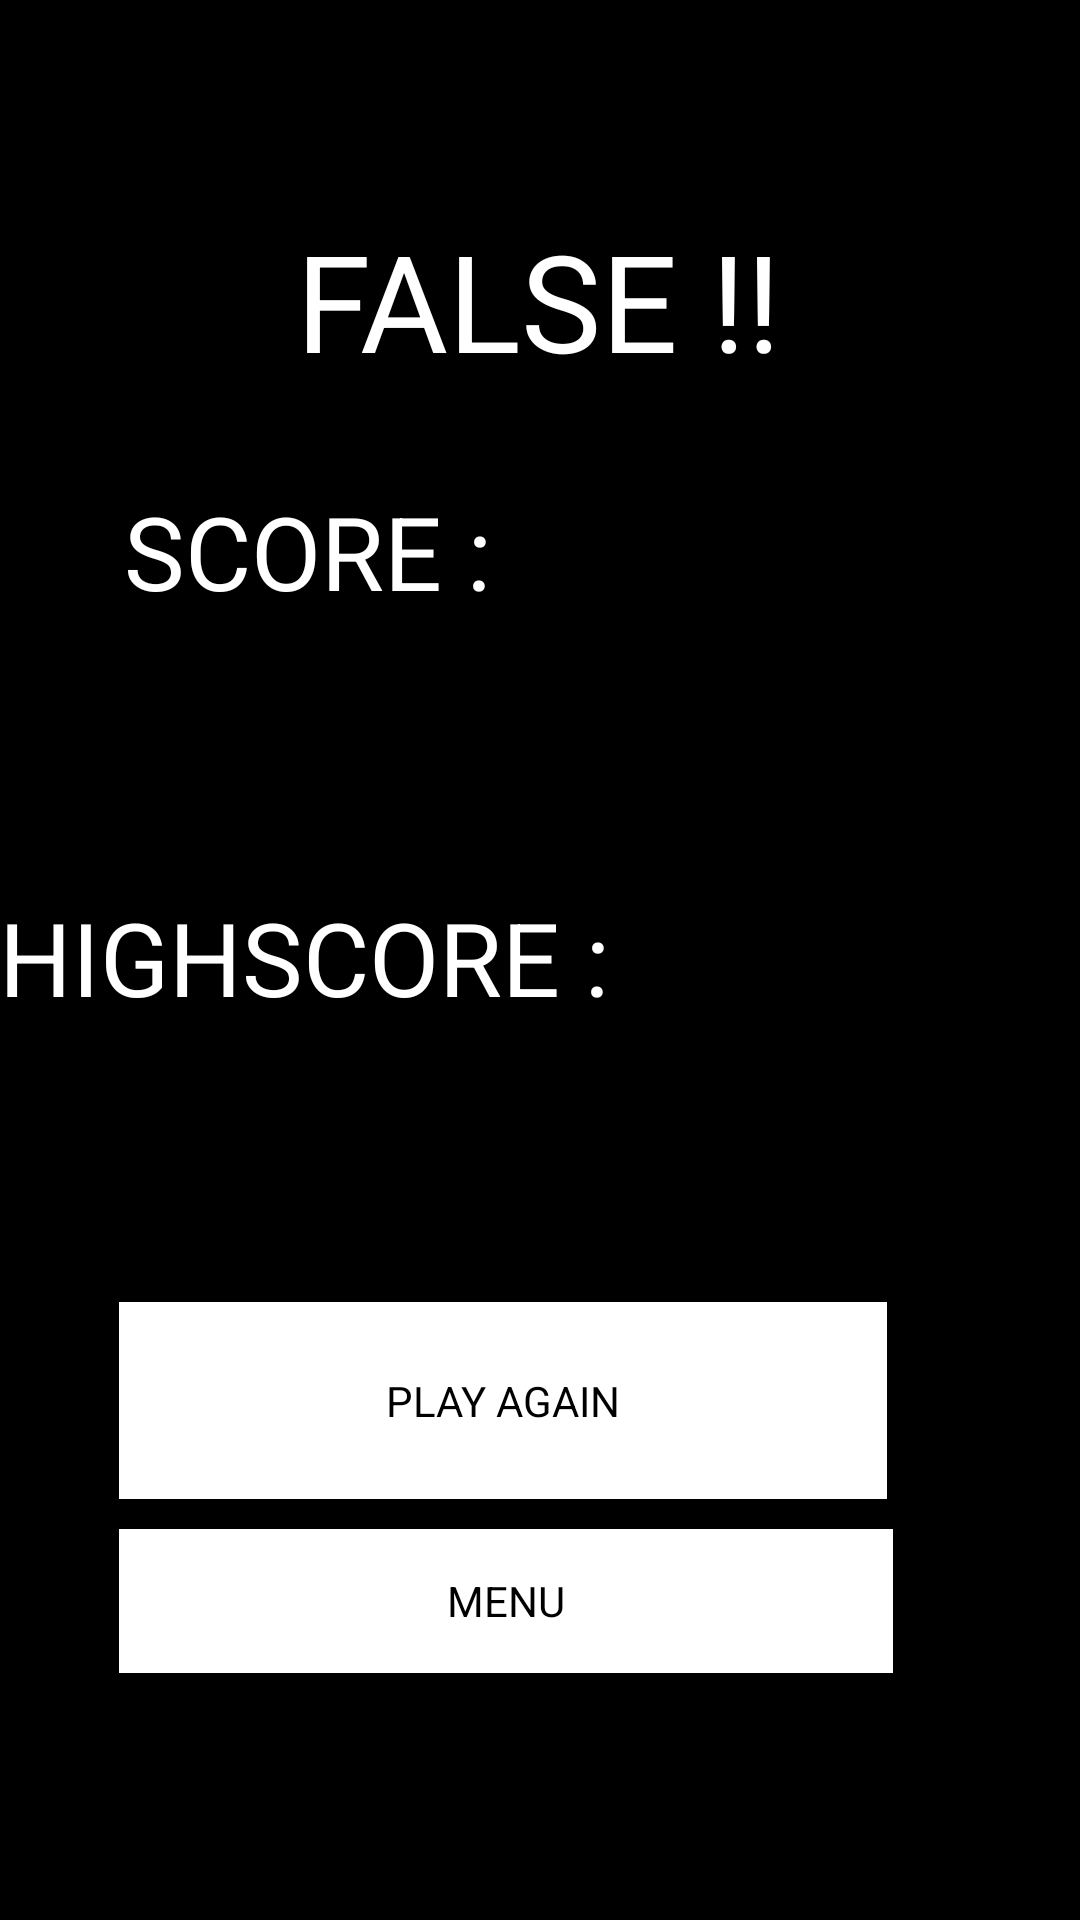

This screen was rendered from an Android layout file. Write that file and the resources it references.
<!-- AndroidManifest.xml: application theme AppTheme -->
<!-- res/layout/activity_wrong_answer_screen.xml -->
<?xml version="1.0" encoding="utf-8"?>
<RelativeLayout xmlns:android="http://schemas.android.com/apk/res/android"
    xmlns:tools="http://schemas.android.com/tools"
    android:id="@+id/activity_sign_up_screen"
    android:layout_width="match_parent"
    android:layout_height="match_parent"
    android:background="@android:color/background_dark"
    android:paddingBottom="@dimen/activity_vertical_margin"
    android:paddingLeft="@dimen/activity_horizontal_margin"
    android:paddingRight="@dimen/activity_horizontal_margin"
    android:paddingTop="@dimen/activity_vertical_margin"
    tools:context="batuhan.qm._2_SignUpScreen">

    <LinearLayout
        android:layout_width="match_parent"
        android:layout_height="match_parent"
        android:orientation="vertical"
        android:weightSum="1"
        android:layout_alignParentTop="true"
        android:layout_alignParentStart="true">

        <TextView
            android:id="@+id/TV2"
            android:layout_width="match_parent"
            android:layout_height="wrap_content"
            android:layout_above="@+id/imageView8"
            android:layout_centerHorizontal="true"
            android:layout_marginBottom="0dp"
            android:layout_weight="0.05"
            android:paddingTop="70dp"
            android:text="         FALSE !!"
            android:textAppearance="@style/TextAppearance.AppCompat.Display2"
            android:textColor="@android:color/background_light" />

        <LinearLayout
            android:layout_width="match_parent"
            android:layout_height="51dp"
            android:layout_marginTop="20dp"
            android:orientation="horizontal"
            android:layout_weight="0.29">

            <TextView
                android:id="@+id/textView88"
                android:layout_width="match_parent"
                android:layout_height="wrap_content"
                android:layout_weight="1"
                android:text="     SCORE :"
                android:textAppearance="@style/TextAppearance.AppCompat.Display1"
                android:textColor="@android:color/background_light" />

            <TextView
                android:id="@+id/tempscore"
                android:layout_width="match_parent"
                android:layout_height="wrap_content"
                android:layout_marginTop="40dp"
                android:layout_weight="1"
                android:textAppearance="@style/TextAppearance.AppCompat.Display1"
                android:textColor="@android:color/holo_orange_light" />

        </LinearLayout>

        <LinearLayout
            android:layout_width="match_parent"
            android:layout_height="91dp"
            android:layout_marginTop="20dp"
            android:orientation="horizontal"
            android:layout_weight="0.21">

            <TextView
                android:id="@+id/textView8"
                android:layout_width="wrap_content"
                android:layout_height="wrap_content"
                android:text="HIGHSCORE :"
                android:textAppearance="@style/TextAppearance.AppCompat.Display1"
                android:textColor="@android:color/background_light" />

            <TextView
                android:id="@+id/highscore"
                android:layout_width="match_parent"
                android:layout_height="wrap_content"
                android:layout_weight="1"
                android:paddingLeft="30dp"
                android:textAppearance="@style/TextAppearance.AppCompat.Display1"
                android:textColor="@android:color/holo_orange_light" />

        </LinearLayout>

        <Button
            android:id="@+id/playAgain"
            android:layout_width="256dp"
            android:layout_height="wrap_content"
            android:layout_marginLeft="40dp"
            android:layout_weight="0.08"
            android:background="@android:color/background_light"
            android:elevation="0dp"
            android:text="PLAY AGAIN"
            android:textAppearance="@style/TextAppearance.AppCompat.Body1"
            android:textColor="@android:color/background_dark" />

        <Button
            android:id="@+id/goMenu"
            android:layout_width="258dp"
            android:layout_height="wrap_content"
            android:layout_marginLeft="40dp"
            android:layout_marginTop="10dp"
            android:background="@android:color/background_light"
            android:elevation="0dp"
            android:text="MENU"
            android:textAppearance="@style/TextAppearance.AppCompat.Body1"
            android:textColor="@android:color/background_dark" />

    </LinearLayout>
</RelativeLayout>
<!-- resources referenced by this layout -->
<resources>
  <style name="AppTheme" parent="Theme.AppCompat.Light.NoActionBar">
          
          <item name="colorPrimary">@color/colorPrimary</item>
          <item name="colorPrimaryDark">@color/colorPrimaryDark</item>
          <item name="colorAccent">@color/colorAccent</item>
          <item name="android:colorBackground">@color/questionmark</item>
      </style>
  <!-- not gathered from this repository: default colours our renderer supplied (Android Studio template values) -->
  <color name="colorPrimary">#FF6200EE</color>
  <color name="colorPrimaryDark">#FF3700B3</color>
  <color name="colorAccent">#FF03DAC5</color>
</resources>
